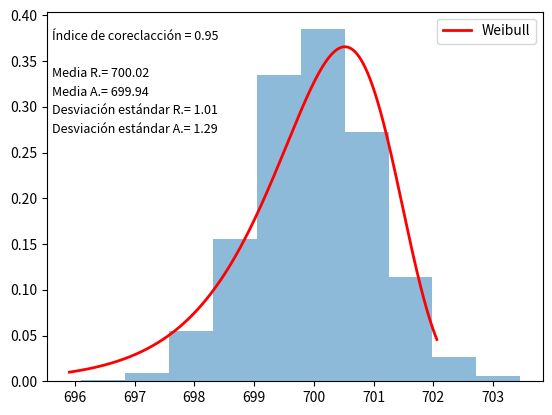

The script that saved this image:
import numpy as np
import scipy.stats as stats
import matplotlib.pyplot as plt
from scipy.stats import weibull_min
# Generar datos aleatorios
media = 700
desviacion_estandar = 1
num_datos = 8000
datos = np.random.normal(media, desviacion_estandar, num_datos)

# Ajustar la distribución Weibull
shape, loc, scale = stats.weibull_min.fit(datos, floc=0)

# Crear la distribución Weibull
dist_weibull = stats.weibull_min(shape, loc=loc, scale=scale)

# Calcular la función de densidad de probabilidad de la distribución Weibull
x = np.linspace(stats.weibull_min.ppf(0.01, shape, loc=loc, scale=scale),
                stats.weibull_min.ppf(0.99, shape, loc=loc, scale=scale), 8000)
pdf = dist_weibull.pdf(x)

# Crear histograma
hist, bins = np.histogram(datos, bins=10)

# Calcular los valores medios de cada bin del histograma
x_hist = (bins[:-1] + bins[1:]) / 2

# Interpolar la distribución Weibull en los puntos medios de cada bin
pdf_interp = np.interp(x_hist, x, pdf)

# Calcular el coeficiente de correlación de Pearson y el valor p
r, p = stats.pearsonr(hist, pdf_interp)

# Obtener la media y la desviación estándar de la distribución ajustada
media_ajustada = weibull_min.mean(shape ,loc=loc, scale=scale)
desv_std_ajustada = weibull_min.std(shape, loc=loc, scale=scale)

# Comparar la media y la desviación estándar de la distribución ajustada con los valores de la lista de sobretensiones
media_real = np.mean(datos)
desv_std_real = np.std(datos)

print("Media real:", media_real)
print("Media ajustada:", media_ajustada)
print("Desviación estándar real:", desv_std_real)
print("Desviación estándar ajustada:", desv_std_ajustada)
# Mostrar los resultados
print(f"Coeficiente de correlación de Pearson: {r}")
print(f"Valor p: {p}")

# Graficar el histograma y la distribución Weibull ajustada
fig, ax = plt.subplots()
plt.text(0.01, 0.95, 'Índice de coreclacción = {:.2f}'.format(r), transform=plt.gca().transAxes,
         fontsize=9, verticalalignment='top')
plt.text(0.01, 0.85, 'Media R.= {:.2f}'.format(media_real), transform=plt.gca().transAxes,
         fontsize=9, verticalalignment='top')
plt.text(0.01, 0.8, 'Media A.= {:.2f}'.format(media_ajustada), transform=plt.gca().transAxes,
         fontsize=9, verticalalignment='top')
plt.text(0.01, 0.75, 'Desviación estándar R.= {:.2f}'.format(desv_std_real), transform=plt.gca().transAxes,
         fontsize=9, verticalalignment='top')
plt.text(0.01, 0.7, 'Desviación estándar A.= {:.2f}'.format(desv_std_ajustada), transform=plt.gca().transAxes,
         fontsize=9, verticalalignment='top')

ax.hist(datos, bins=10, alpha=0.5, density=True)
ax.plot(x, pdf, 'r-', lw=2, label='Weibull')
plt.legend()
plt.show()